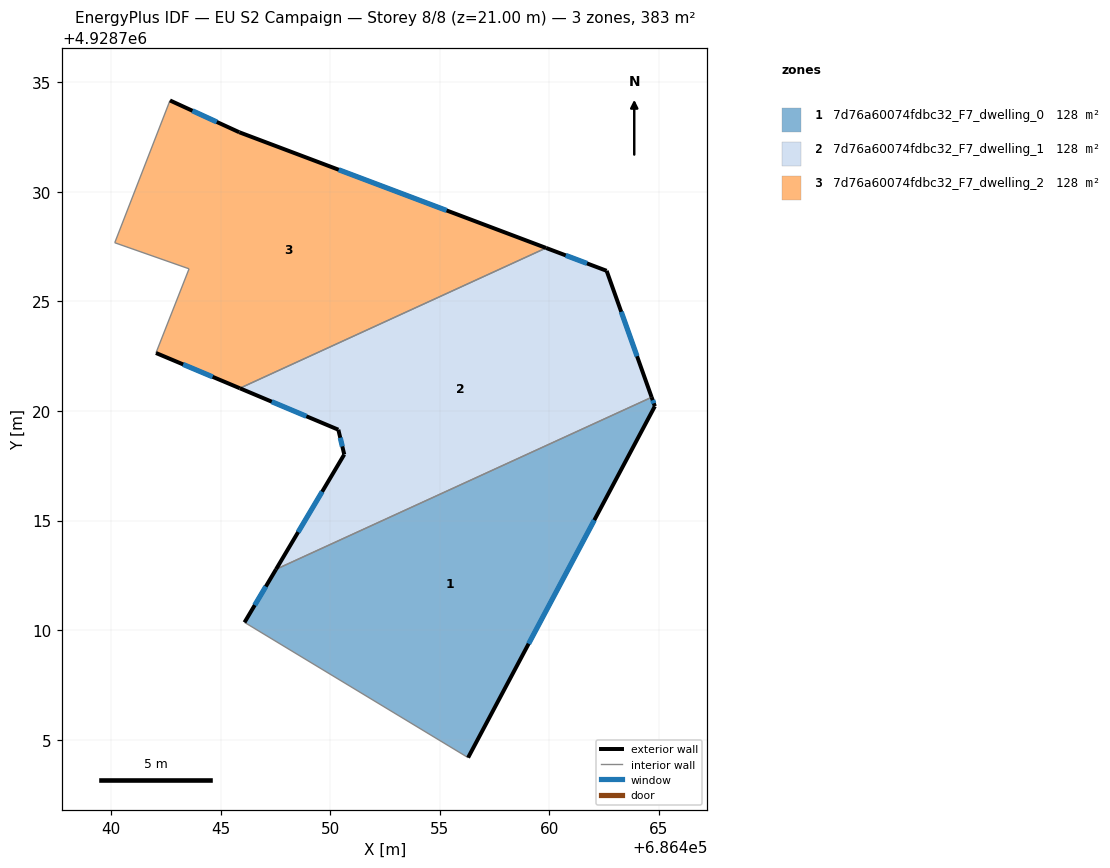
=== STOREY PLAN SPEC (per zone: floor XY polygon, exterior-wall plan segments, windows/doors) ===
zone 1: 7d76a60074fdbc32_F7_dwelling_0  (127.7 m²)
  floor: (686456.30, 4928704.19) (686464.81, 4928720.22) (686464.67, 4928720.63) (686447.53, 4928712.78) (686446.09, 4928710.36)
  exterior wall: (686464.67, 4928720.63) – (686464.81, 4928720.22)  [0.4 m]
    window: (686464.72, 4928720.49) – (686464.77, 4928720.35)  [0.2 m²]
  exterior wall: (686464.81, 4928720.22) – (686456.30, 4928704.19)  [18.2 m]
    window: (686462.05, 4928715.02) – (686459.06, 4928709.38)  [6.7 m²]
  exterior wall: (686446.09, 4928710.36) – (686447.53, 4928712.78)  [2.8 m]
    window: (686446.56, 4928711.14) – (686447.07, 4928711.99)  [1.0 m²]
  interior walls: 2
zone 2: 7d76a60074fdbc32_F7_dwelling_1  (127.7 m²)
  floor: (686464.67, 4928720.63) (686462.61, 4928726.40) (686459.85, 4928727.44) (686445.88, 4928721.04) (686450.38, 4928719.15) (686450.65, 4928718.02) (686447.53, 4928712.78)
  exterior wall: (686450.65, 4928718.02) – (686450.38, 4928719.15)  [1.2 m]
    window: (686450.56, 4928718.38) – (686450.46, 4928718.78)  [0.4 m²]
  exterior wall: (686450.38, 4928719.15) – (686445.88, 4928721.04)  [4.9 m]
    window: (686448.92, 4928719.76) – (686447.34, 4928720.42)  [1.8 m²]
  exterior wall: (686459.85, 4928727.44) – (686462.61, 4928726.40)  [3.0 m]
    window: (686460.75, 4928727.10) – (686461.72, 4928726.73)  [1.1 m²]
  exterior wall: (686462.61, 4928726.40) – (686464.67, 4928720.63)  [6.1 m]
    window: (686463.28, 4928724.53) – (686464.00, 4928722.50)  [2.3 m²]
  exterior wall: (686447.53, 4928712.78) – (686450.65, 4928718.02)  [6.1 m]
    window: (686448.54, 4928714.48) – (686449.64, 4928716.32)  [2.3 m²]
  interior walls: 2
zone 3: 7d76a60074fdbc32_F7_dwelling_2  (127.7 m²)
  floor: (686459.85, 4928727.44) (686445.85, 4928732.72) (686442.69, 4928734.17) (686440.18, 4928727.68) (686443.56, 4928726.49) (686442.06, 4928722.65) (686445.88, 4928721.04)
  exterior wall: (686442.69, 4928734.17) – (686445.85, 4928732.72)  [3.5 m]
    window: (686443.72, 4928733.70) – (686444.83, 4928733.19)  [1.3 m²]
  exterior wall: (686445.85, 4928732.72) – (686459.85, 4928727.44)  [15.0 m]
    window: (686450.39, 4928731.01) – (686455.32, 4928729.15)  [5.6 m²]
  exterior wall: (686445.88, 4928721.04) – (686442.06, 4928722.65)  [4.1 m]
    window: (686444.64, 4928721.56) – (686443.29, 4928722.13)  [1.5 m²]
  interior walls: 4

=== DERIVED (storey summary) ===
Building: EU S2 Campaign
Storey: 8 of 8  (floor level z = 21.00 m)
Storey gross floor area: 383.1 m²
Zones on this storey: 3
  - 7d76a60074fdbc32_F7_dwelling_0: floor 127.7 m²; exterior wall 21.4 m (64.2 m²); 3 window(s) 7.9 m²; WWR 12.4%
  - 7d76a60074fdbc32_F7_dwelling_1: floor 127.7 m²; exterior wall 21.2 m (63.6 m²); 5 window(s) 7.9 m²; WWR 12.4%
  - 7d76a60074fdbc32_F7_dwelling_2: floor 127.7 m²; exterior wall 22.6 m (67.8 m²); 3 window(s) 8.4 m²; WWR 12.4%
Zone adjacency (shared interzone walls):
  - 7d76a60074fdbc32_F7_dwelling_0 ↔ 7d76a60074fdbc32_F7_dwelling_1
  - 7d76a60074fdbc32_F7_dwelling_1 ↔ 7d76a60074fdbc32_F7_dwelling_2